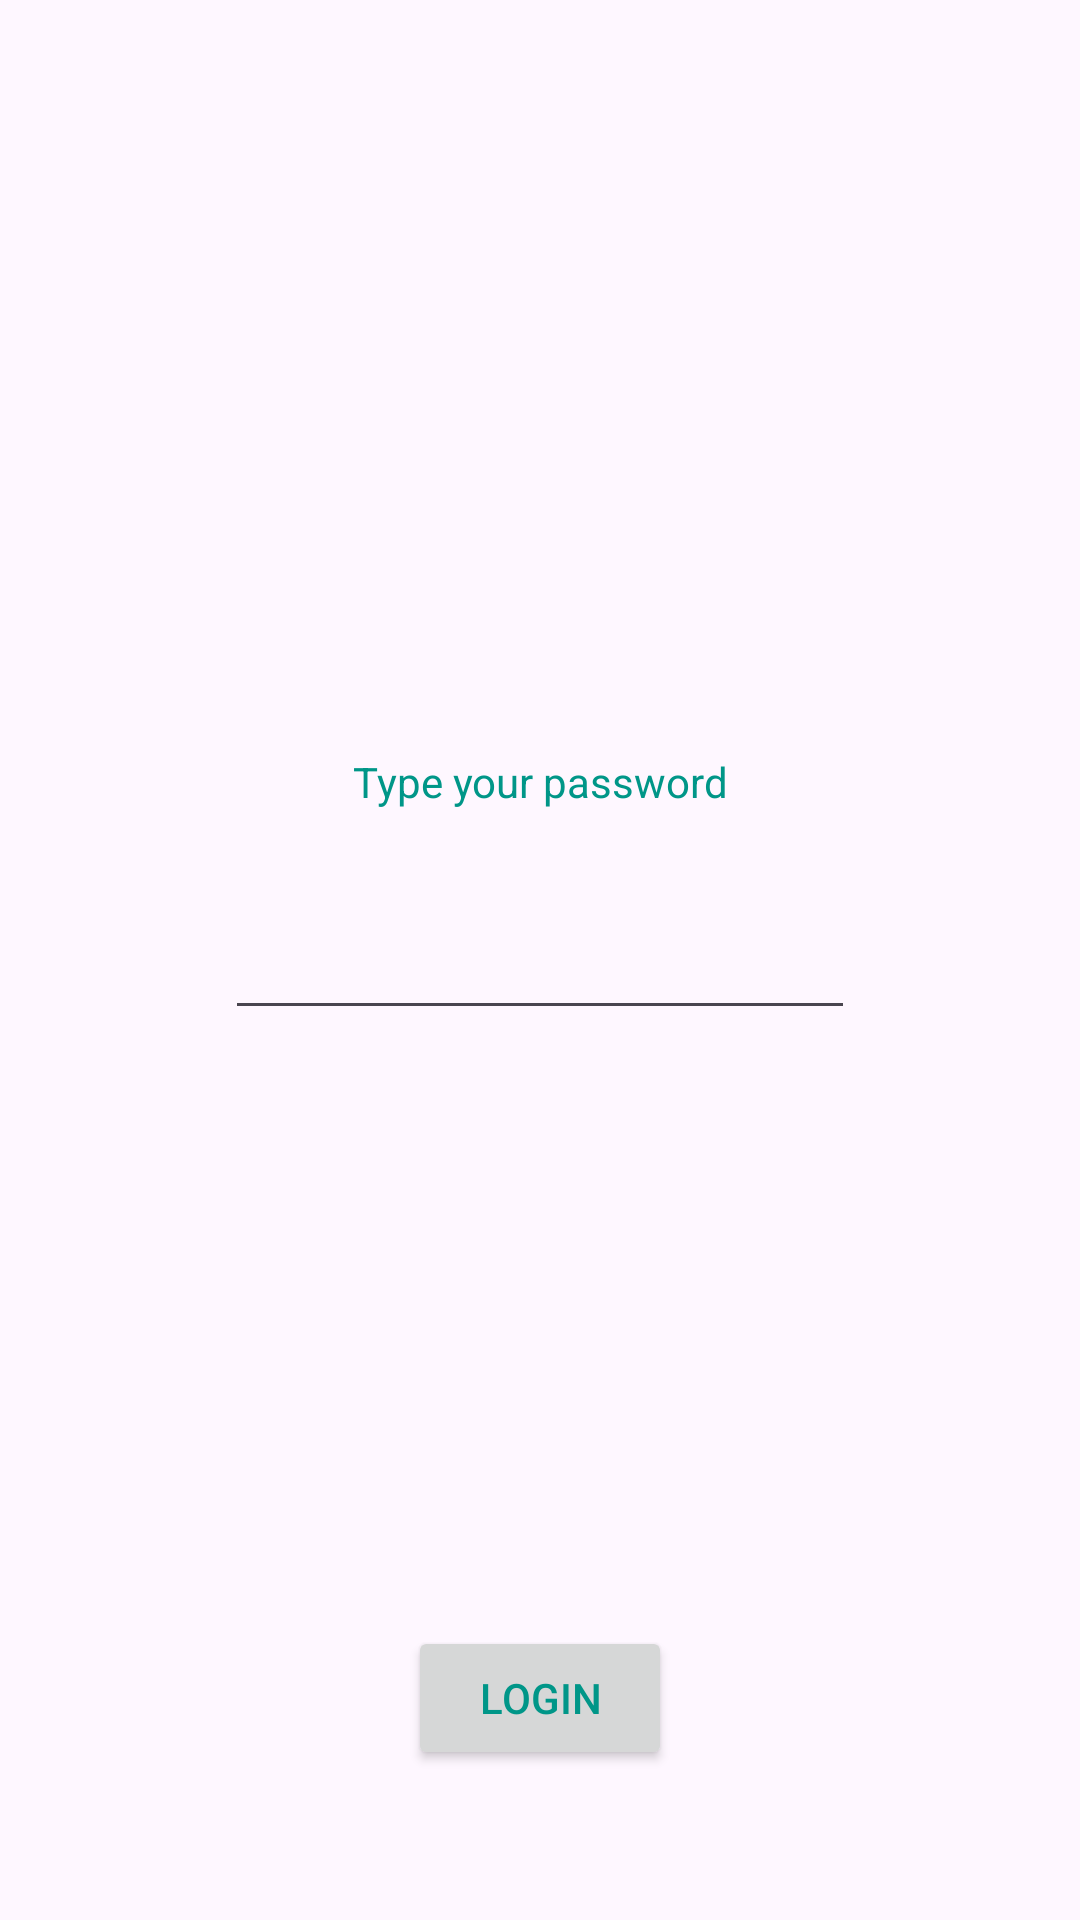

Layout XML and referenced resources for this Android screen:
<!-- AndroidManifest.xml: application theme Theme.AbhisheksAndroidLabs -->
<!-- res/layout/activity_main.xml -->
<?xml version="1.0" encoding="utf-8"?>
<androidx.constraintlayout.widget.ConstraintLayout xmlns:android="http://schemas.android.com/apk/res/android"
    xmlns:app="http://schemas.android.com/apk/res-auto"
    xmlns:tools="http://schemas.android.com/tools"
    android:layout_width="match_parent"
    android:layout_height="match_parent"
    tools:context=".MainActivity">

    <TextView
        android:id="@+id/textViewPass"
        android:layout_width="wrap_content"
        android:layout_height="wrap_content"
        android:text="@string/passText"
        app:layout_constraintBottom_toBottomOf="parent"
        app:layout_constraintEnd_toEndOf="parent"
        app:layout_constraintStart_toStartOf="parent"
        app:layout_constraintTop_toTopOf="parent"
        app:layout_constraintVertical_bias="0.404" />

    <Button
        android:id="@+id/btnLogin"
        android:layout_width="wrap_content"
        android:layout_height="wrap_content"
        android:layout_marginBottom="50dp"
        android:text="@string/loginBtn"
        app:layout_constraintBottom_toBottomOf="parent"
        app:layout_constraintEnd_toEndOf="parent"
        app:layout_constraintHorizontal_bias="0.5"
        app:layout_constraintStart_toStartOf="parent" />

    <EditText
        android:id="@+id/editTextPass"
        android:layout_width="wrap_content"
        android:layout_height="wrap_content"
        android:layout_marginTop="32dp"
        android:ems="10"
        android:inputType="text"
        app:layout_constraintEnd_toEndOf="parent"
        app:layout_constraintHorizontal_bias="0.5"
        app:layout_constraintStart_toStartOf="parent"
        app:layout_constraintTop_toBottomOf="@+id/textViewPass" />

</androidx.constraintlayout.widget.ConstraintLayout>
<!-- resources referenced by this layout -->
<resources>
  <string name="loginBtn">Login</string>
  <string name="passText">Type your password</string>
  <style name="Theme.AbhisheksAndroidLabs" parent="Base.Theme.AbhisheksAndroidLabs" />
  <style name="Base.Theme.AbhisheksAndroidLabs" parent="Theme.Material3.DayNight">
  
          
          <item name="colorPrimary">@color/my_primary</item>
  
          
          <item name="colorSecondary">@color/my_secendory</item>
  
          
          <item name="android:statusBarColor">@color/my_statusbar</item>
  
          
          <item name="android:textColor">@color/my_text</item>
      </style>
  <color name="my_primary">#2196F3</color>
  <color name="my_secendory">#3F51B5</color>
  <color name="my_statusbar">#00BCD4</color>
  <color name="my_text">#009688</color>
</resources>
